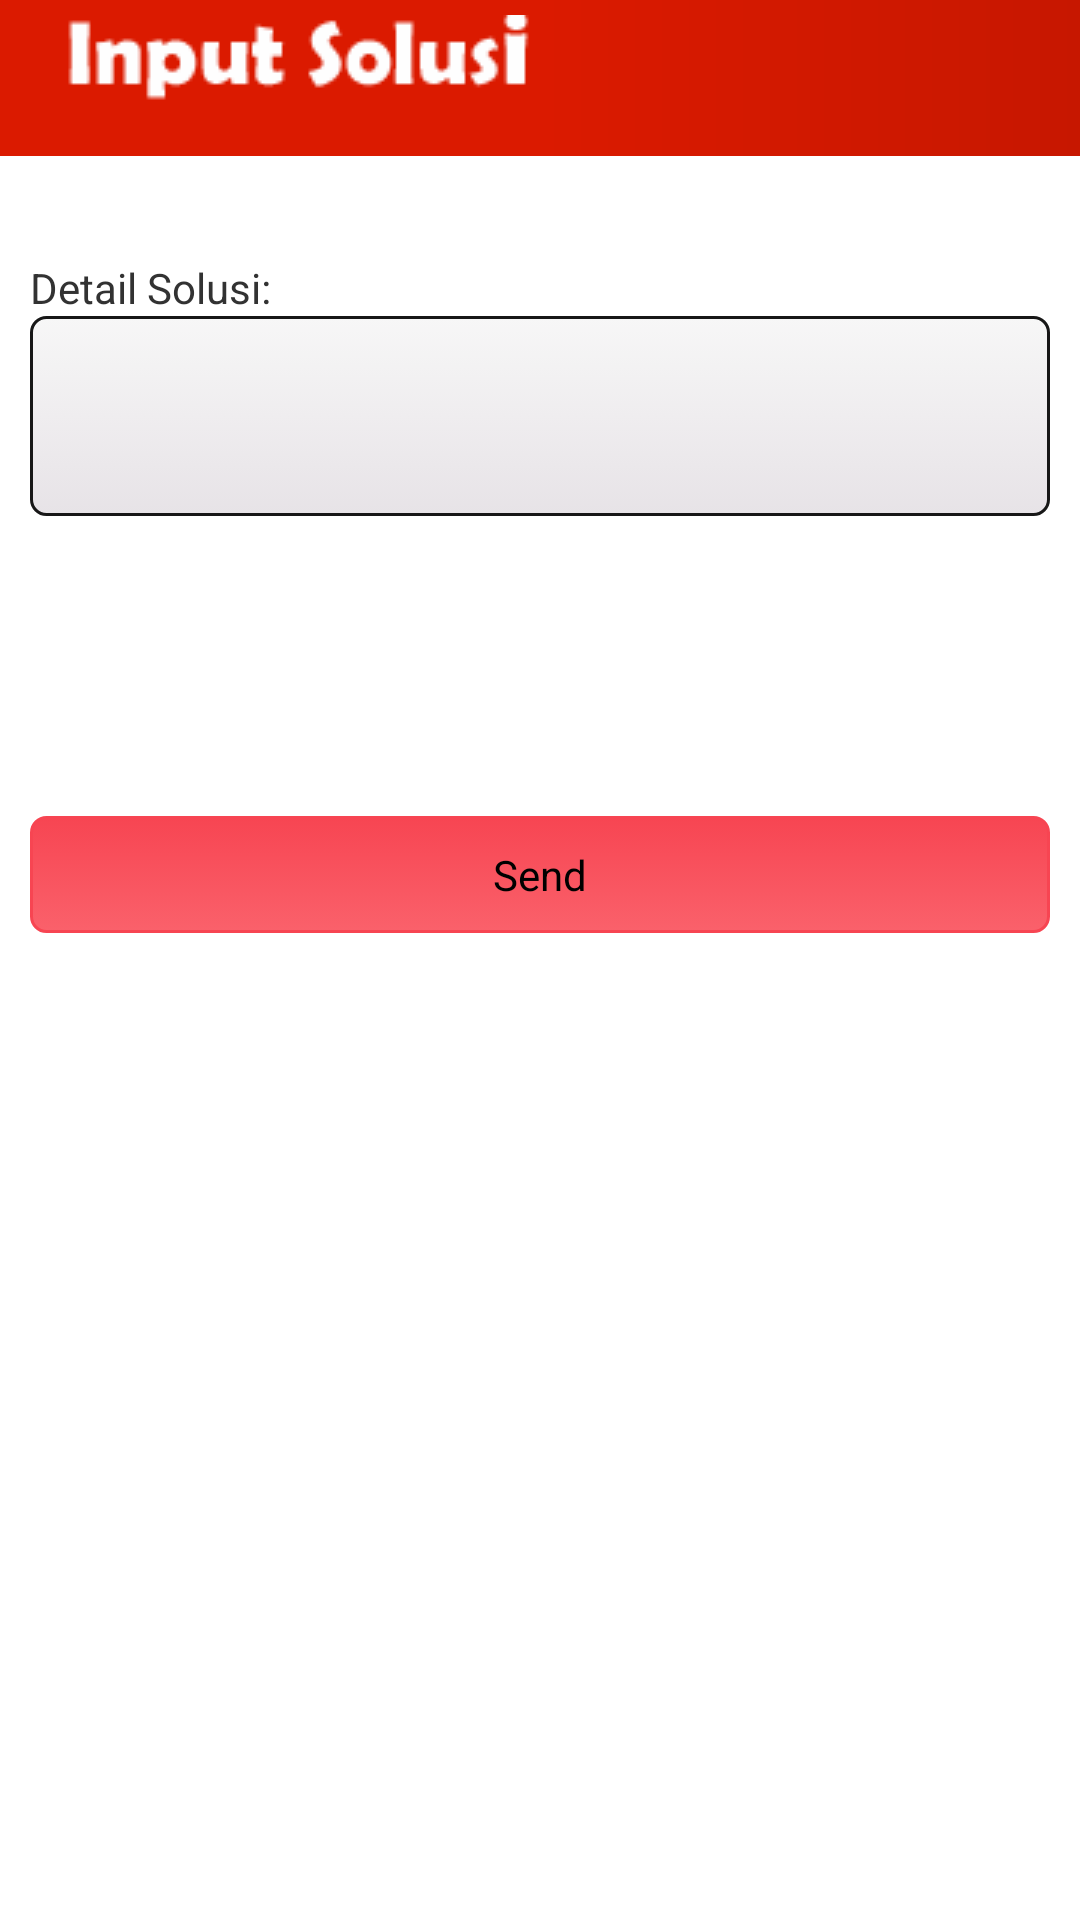

Produce the Android XML layout that renders to this screen, including the resource entries it uses.
<!-- AndroidManifest.xml: application theme AppBaseTheme -->
<!-- res/layout/input_solusi.xml -->
<?xml version="1.0" encoding="utf-8"?>
<ScrollView
  xmlns:android="http://schemas.android.com/apk/res/android"
  android:layout_width="fill_parent"
  android:layout_height="fill_parent"
  android:fillViewport="true">
  <RelativeLayout 
  		android:layout_width="fill_parent"
  		android:layout_height="wrap_content" android:background="#ffffff">
  		
  		
  		<LinearLayout android:id="@+id/header"
  				android:layout_width="fill_parent"
  				android:layout_height="wrap_content"
  				android:background="@layout/header_gradient_red" 
  				android:paddingTop="5dip"
  				android:paddingBottom="5dip">
  				
  				<ImageView android:src="@drawable/input_solusi"
  							android:layout_width="wrap_content"
  							android:layout_height="wrap_content"
  							android:layout_marginLeft="10dip"/>
  				

  				

  		</LinearLayout>
  		  

  		
  		
  		

		<LinearLayout
		    android:layout_width="match_parent"
		    android:layout_height="wrap_content"
		    android:layout_below="@id/header"
		    android:orientation="vertical"
		    android:padding="10dip" >

			<EditText
			    android:id="@+id/id"
			    android:layout_width="match_parent"
			    android:layout_height="wrap_content"
			    android:textColor="#FFFFFF"
			    android:background="#00000000"
    			android:cursorVisible="false"
			    android:ems="10" >

			    <requestFocus />
			</EditText>

		    <TextView
		        android:id="@+id/textView2"
		        android:layout_width="wrap_content"
		        android:layout_height="wrap_content"
		        android:text="Detail Solusi:" />

		    <EditText
		        android:id="@+id/detail_solusi"
		        android:layout_width="match_parent"
		        android:layout_weight="0.48"
		        android:background="@drawable/gradientwhite"
		        android:ems="10"
		        android:layout_height="200px"
		        android:inputType="textMultiLine" />

		    <Button
		        android:id="@+id/btnSendsolusi"
		        android:layout_width="fill_parent"
		        android:layout_height="wrap_content"
		        android:layout_marginTop="100dip"
		        android:background="@drawable/gradientred"
		        android:text="Send" />
		</LinearLayout>

  		 		
  		
  </RelativeLayout>
</ScrollView>
<!-- res/layout/header_gradient_red.xml (included above) -->
<?xml version="1.0" encoding="utf-8"?>
<shape xmlns:android="http://schemas.android.com/apk/res/android">
    <gradient
        android:startColor="#DB1A00"
        android:centerColor="#DB1A00"
        android:endColor="#C71700"
      />
</shape>
<!-- resources referenced by this layout -->
<resources>
  <!-- drawable gradientred (drawable) -->
  <?xml version="1.0" encoding="utf-8"?>
  <selector xmlns:android="http://schemas.android.com/apk/res/android" >
          <item android:state_pressed="true" >
          <shape>
              <gradient 
                  android:angle="270" 
                  android:endColor="#f74552" 
                  android:startColor="#FA616B" />
  
              <stroke
                  android:width="1dp"
                  android:color="#f74552" />
              <corners
                  android:radius="5dp" />
              <padding
                  android:left="10dp"
                  android:top="10dp"
                  android:right="10dp"
                  android:bottom="10dp" />
          </shape>
      </item>
      <item>
          <shape>
              <gradient
                  android:startColor="#f74552"
                  android:endColor="#FA616B"
                  android:angle="270" />
              <stroke
                  android:width="1dp"
                  android:color="#f74552" />
              <corners
                  android:radius="5dp" />
              <padding
                  android:left="10dp"
                  android:top="10dp"
                  android:right="10dp"
                  android:bottom="10dp" />
          </shape>
      </item>
  
  </selector>
  <!-- drawable gradientwhite (drawable) -->
  <?xml version="1.0" encoding="utf-8"?>
  <selector xmlns:android="http://schemas.android.com/apk/res/android" >
          <item android:state_pressed="true" >
          <shape>
              <gradient 
                  android:angle="270" 
                  android:endColor="#f7f7f7" 
                  android:startColor="#E7E3E7" />
  
              <stroke
                  android:width="1dp"
                  android:color="#171717" />
              <corners
                  android:radius="5dp" />
              <padding
                  android:left="10dp"
                  android:top="10dp"
                  android:right="10dp"
                  android:bottom="10dp" />
          </shape>
      </item>
      <item>
          <shape>
              <gradient
                  android:startColor="#f7f7f7"
                  android:endColor="#E7E3E7"
                  android:angle="270" />
              <stroke
                  android:width="1dp"
                  android:color="#171717" />
              <corners
                  android:radius="5dp" />
              <padding
                  android:left="10dp"
                  android:top="10dp"
                  android:right="10dp"
                  android:bottom="10dp" />
          </shape>
      </item>
  
  </selector>
  <!-- drawable input_solusi: png bitmap (drawable, 1307 bytes) -->
  <style name="AppBaseTheme" parent="android:Theme.Light">
          
      </style>
</resources>
